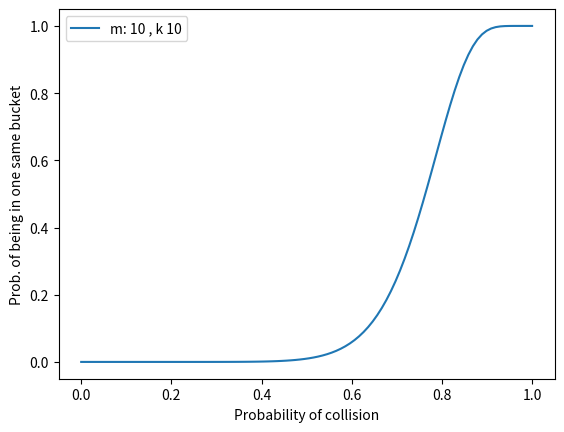

The script that saved this image:
from matplotlib import pyplot as plt
import numpy as np

"""
Just a function for demonstrating the lsh collision probabilities.
"""
f, a = plt.subplots()
for m in [10]:
    for k in [10]:
        theta = np.linspace(0, 1, 100)
        a.plot(theta, 1 - (1 - theta ** k) ** m,
               label="m: " + str(m) + " , k " + str(k))

a.legend()
a.set_xlabel('Probability of collision')
a.set_ylabel('Prob. of being in one same bucket')

plt.show()

k = 10
